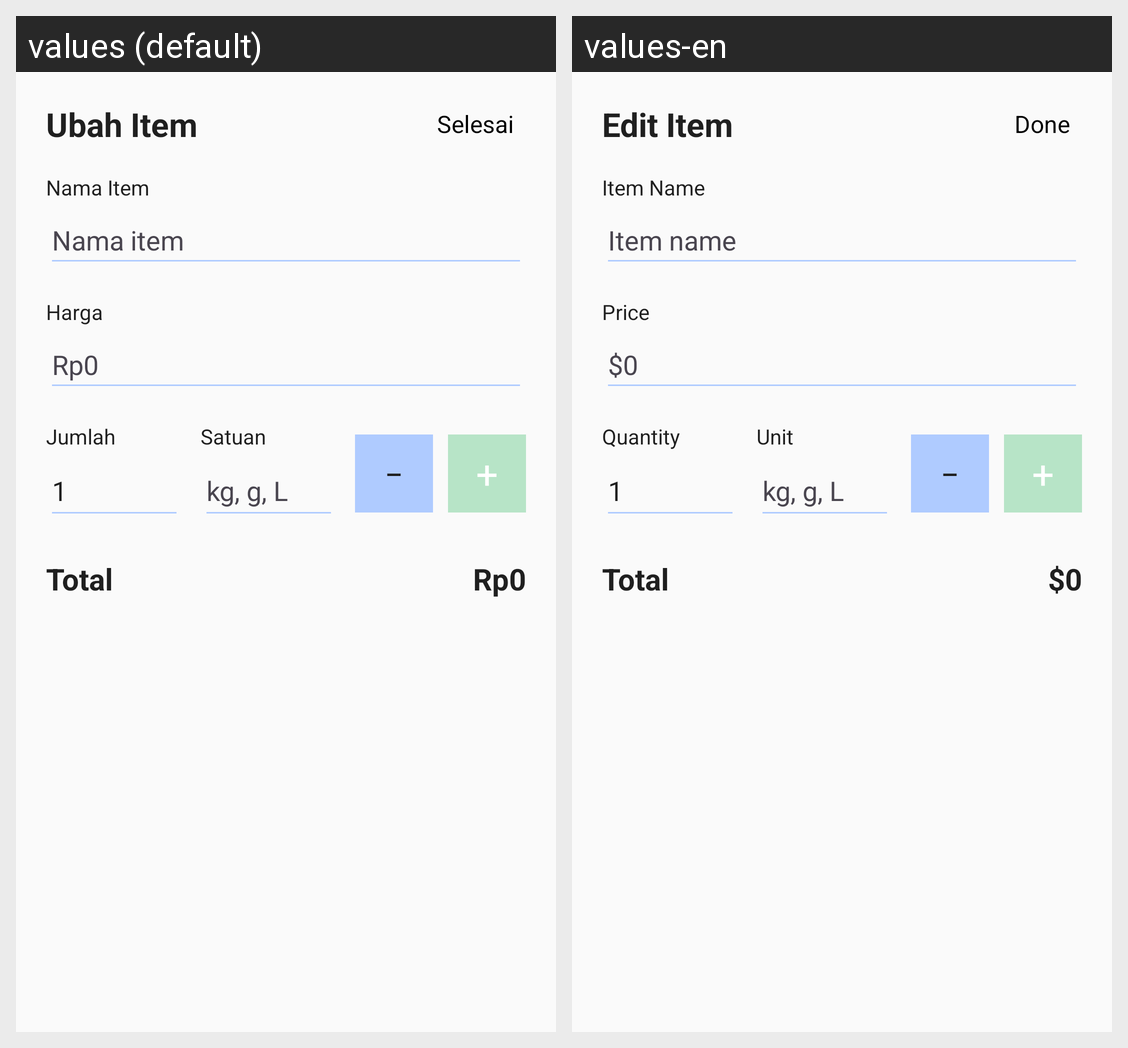

Locale-by-locale string values for the Android screen shown in this grid:
Android screen res/layout/bottomsheet_edit_item.xml rendered under 2 locales, left to right: values (default), values-en. Device: Nexus 5 (rendered at 1080×1920; each locale shown at half size, 540×960, under a caption strip naming it); theme Theme.Grocerly.
Strings drawn on this screen, with the default value and each locale's value (text and hints the layout hard-codes, and strings that could not be matched under every locale, appear in the picture but are not listed):

edit_item
  values: Ubah Item
  values-en: Edit Item

done
  values: Selesai
  values-en: Done

item_name
  values: Nama Item
  values-en: Item Name

item_name_hint
  values: Nama item
  values-en: Item name

price
  values: Harga
  values-en: Price

default_currency
  values: Rp0
  values-en: $0

quantity
  values: Jumlah
  values-en: Quantity

default_quantity
  values: 1
  values-en: 1

unit
  values: Satuan
  values-en: Unit

unit_hint
  values: kg, g, L
  values-en: kg, g, L

minus
  values: −
  values-en: −

plus
  values: +
  values-en: +

total
  values: Total
  values-en: Total
